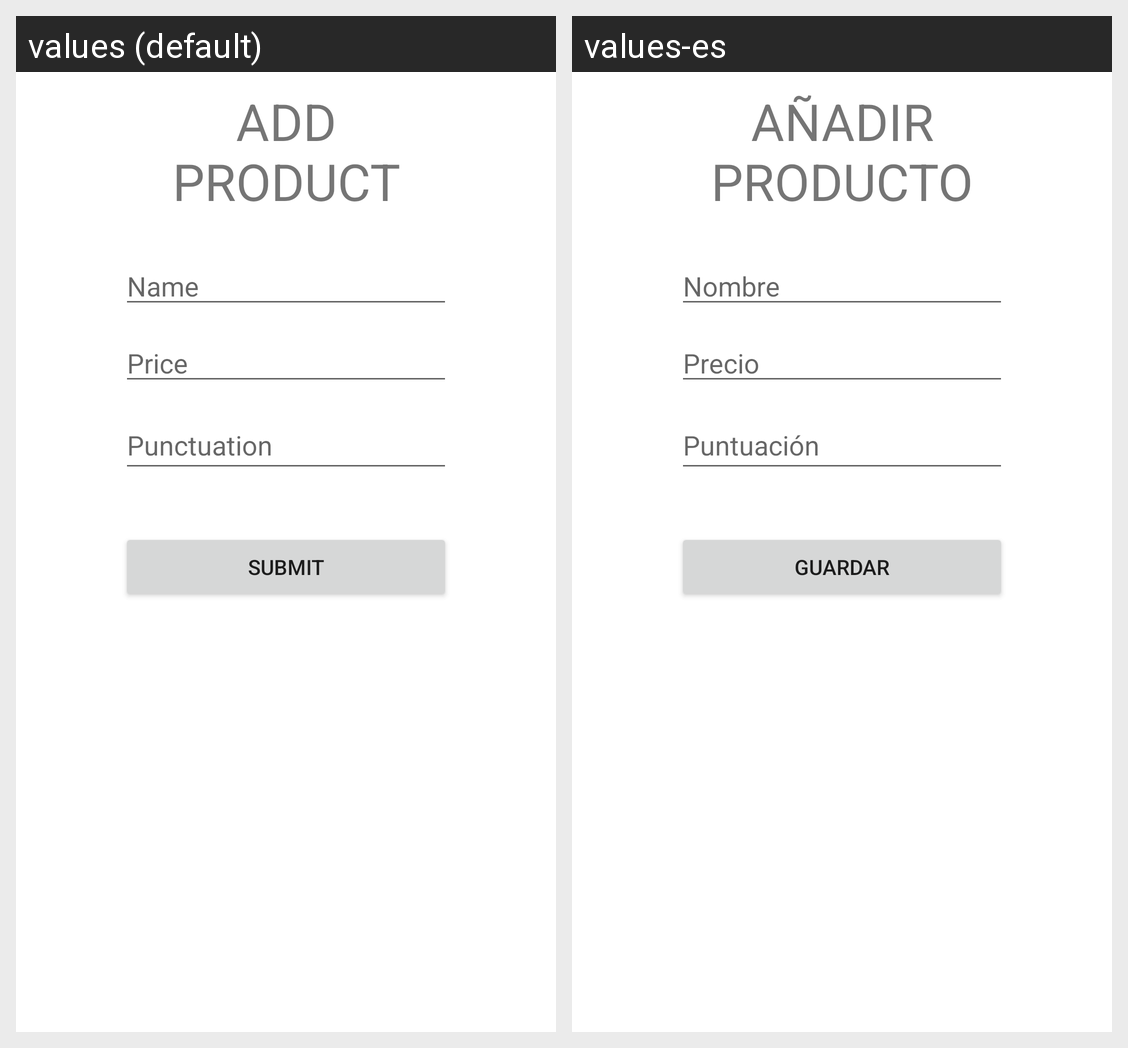

Translations of the strings shown on this Android screen, per locale in the grid:
Android screen res/layout/activity_add_product.xml rendered under 2 locales, left to right: values (default), values-es. Device: Nexus 5 (rendered at 1080×1920; each locale shown at half size, 540×960, under a caption strip naming it); theme Theme.Toteco_app.
Strings drawn on this screen, with the default value and each locale's value (text and hints the layout hard-codes, and strings that could not be matched under every locale, appear in the picture but are not listed):

add_product
  values: Add product
  values-es: Añadir producto

add_product_name
  values: Name
  values-es: Nombre

add_product_price
  values: Price
  values-es: Precio

add_product_punctuation
  values: Punctuation
  values-es: Puntuación

submit
  values: Submit
  values-es: Guardar
